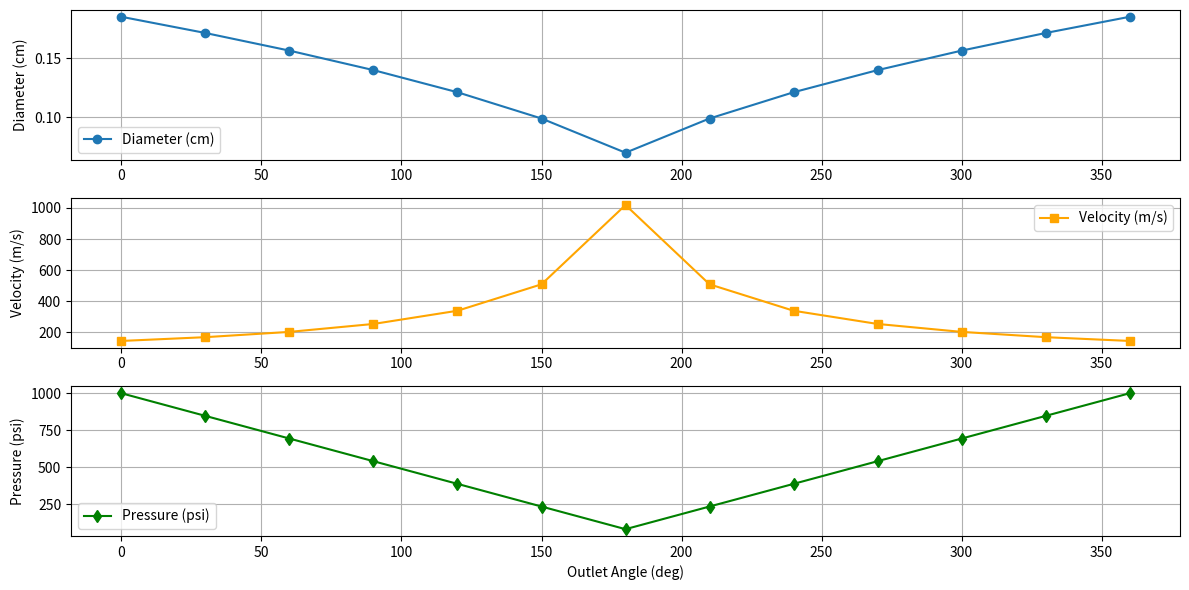

Python code for this plot:
import numpy as np
from scipy.optimize import brentq
import matplotlib.pyplot as plt

# ================= User config =================
m_ox_total = 160.81         # kg (total oxidizer used in 30 s hotfire)
hotfire_time = 30.0         # s
mdot_lox = m_ox_total / hotfire_time   # kg/s (LOX mass flow)

rho_lox = 1141.0            # kg/m^3
f = 0.02
Q_in = mdot_lox / rho_lox   # m^3/s total volumetric LOX flow into manifold

num_outlets = 12
R = 0.17                    # m: inner radius of ring manifold

# Inlet pressure
P_in_psi = 1000.0           # psi
P_in = P_in_psi * 6894.757  # Pa
P_out_target = P_in / num_outlets  # Pa, ideal per-channel outlet

# ================= Outlet positions =================
theta_outlets = np.linspace(0, 360, num_outlets + 1)  # include 360° to close ring
Q_per_outlet = Q_in / num_outlets
segment_length = 2 * np.pi * R / num_outlets  # meters

# Initialize arrays
area_cm2 = np.zeros(num_outlets + 1)
diam_cm = np.zeros(num_outlets + 1)
velocity_m_s = np.zeros(num_outlets + 1)
pressure_Pa = np.zeros(num_outlets + 1)
pressure_Pa[0] = P_in

# ================= Compute areas segment by segment =================
for i in range(num_outlets // 2 + 1):
    Q_downstream = Q_per_outlet * (num_outlets // 2 - i + 1)

    def func(A):
        dP_actual = 0.5 * f * rho_lox * (Q_downstream / A)**2 * segment_length
        # evenly divide total drop along half-ring segments
        deltaP_cum = max(pressure_Pa[0] - P_out_target, 1e-3)
        return dP_actual - (deltaP_cum / (num_outlets // 2))

    # Initial guess avoids NaN
    A_guess = Q_downstream * np.sqrt(f * rho_lox * segment_length / (2 * max(1e-6, pressure_Pa[0] - P_out_target)))
    A_min = max(A_guess * 0.1, 1e-12)
    A_max = A_guess * 10

    try:
        A_sol = brentq(func, A_min, A_max)
    except ValueError:
        A_sol = A_guess  # fallback if solver fails

    area_cm2[i] = A_sol * 1e4
    diam_cm[i] = 2 * np.sqrt(A_sol / np.pi) * 100
    velocity_m_s[i] = Q_per_outlet / A_sol

    dP_actual = 0.5 * f * rho_lox * (Q_downstream / A_sol)**2 * segment_length
    pressure_Pa[i+1] = pressure_Pa[i] - dP_actual

# Symmetric side of the ring
for i in range(num_outlets // 2 + 1, num_outlets + 1):
    mirror_idx = num_outlets - i
    area_cm2[i] = area_cm2[mirror_idx]
    diam_cm[i] = diam_cm[mirror_idx]
    velocity_m_s[i] = velocity_m_s[mirror_idx]
    pressure_Pa[i] = pressure_Pa[mirror_idx]

# Convert pressures to psi for plotting
pressure_psi = pressure_Pa / 6894.757

# ================= Print table =================
print("Outlet Angle | Q (m^3/s) | Area (cm^2) | D (cm) | Pressure (psi) | Velocity (m/s)")
print("-"*90)
for i, angle in enumerate(theta_outlets):
    print(f"{angle:12.1f} | {Q_per_outlet:10.6e} | {area_cm2[i]:10.4f} | {diam_cm[i]:10.4f} | {pressure_psi[i]:10.3f} | {velocity_m_s[i]:10.2f}")

# ================= Visualization =================
plt.figure(figsize=(12, 6))

plt.subplot(3,1,1)
plt.plot(theta_outlets, diam_cm, 'o-', label='Diameter (cm)')
plt.ylabel('Diameter (cm)')
plt.grid(True)
plt.legend()

plt.subplot(3,1,2)
plt.plot(theta_outlets, velocity_m_s, 's-', label='Velocity (m/s)', color='orange')
plt.ylabel('Velocity (m/s)')
plt.grid(True)
plt.legend()

plt.subplot(3,1,3)
plt.plot(theta_outlets, pressure_psi, 'd-', label='Pressure (psi)', color='green')
plt.xlabel('Outlet Angle (deg)')
plt.ylabel('Pressure (psi)')
plt.grid(True)
plt.legend()

plt.tight_layout()
plt.show()
